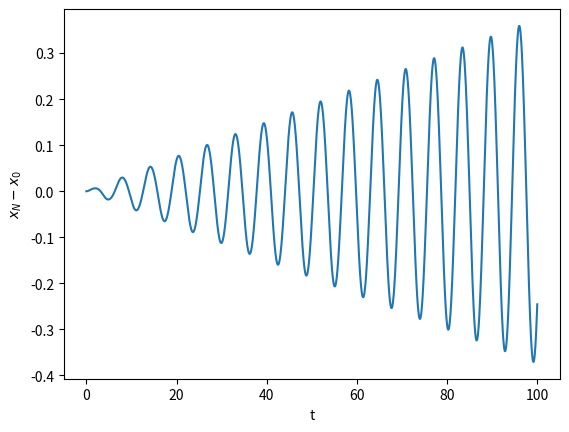

Python code for this plot:
# Program 05c: Error between xN and x0. See Figure 5.10.
# Error between one term solution and numerical solution.
from scipy.integrate import odeint
import matplotlib.pyplot as plt
import numpy as np
def dx_dt(x,t):
	return [x[1], 0.01 * x[0]**3 - x[0]]
x0 = [1, 0]
ts = np.linspace(0, 100, 2000)
xs = odeint(dx_dt, x0, ts)
xN = xs[:, 0]
xpert0 = np.cos(ts)
plt.plot(ts, xN - xpert0)
plt.xlabel('t')
plt.ylabel('$x_N-x_0$')
plt.show()